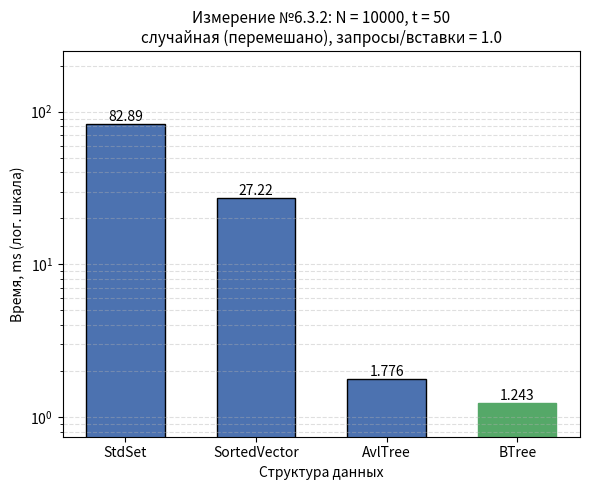

Here is the Python script that generated this plot:
#!/usr/bin/env python3
"""
Гистограмма результатов Измерения №6.3.2.

Оси:
  Ox -- структура данных (StdSet, SortedVector, AvlTree, BTree);
  Oy -- время обработки потока команд, ms;
  если разброс времён max/min >= 10, Oy переводится в логарифмический
  масштаб (иначе столбцы маленьких значений не видны);
Заголовок -- параметры опыта из REPORT.md.

Источник чисел (по приоритету):
  1) --json <файл> -- JSON googlebenchmark (--benchmark_out=results.json);
     имена бенчмарков ожидаются вида Set632 / Vector632 / AvlTree632 / BTree632
     (или любые -- берутся как есть), поле real_time в ms;
  2) значения по умолчанию -- прогон на data_6_3_2.txt, t = 50:
     Set 101, Vector 33.9, Avl 4.46, BTree 5.78.

Запуск:
  python3 research/generators/plot_histogram_6_3_2.py
  python3 research/generators/plot_histogram_6_3_2.py --json results_6_3_2.json \
      --out research/pictures/histogram_6_3_2.png
"""

import argparse
import json
import os

import matplotlib
matplotlib.use("Agg")  # сохранение в файл без GUI
import matplotlib.pyplot as plt

# ==== параметры опыта (заголовок гистограммы) ====
TITLE = ("Измерение №6.3.2: N = 10000, t = 50\n"
         "случайная (перемешано), запросы/вставки = 1.0")

# ==== результаты прогона по умолчанию (Time, ms) ====
DEFAULT_LABELS = ["StdSet", "SortedVector", "AvlTree", "BTree"]
DEFAULT_TIMES_MS = [82.89, 27.22, 1.776, 1.243]

# соответствие имён бенчмарков из JSON понятным подписям
JSON_NAME_MAP = {
    "Set632": "StdSet",
    "Vector632": "SortedVector",
    "AvlTree632": "AvlTree",
    "BTree632": "BTree",
}

DEFAULT_OUT = os.path.join("research", "pictures", "histogram_6_3_2.png")


def load_from_json(path):
    """Читает JSON googlebenchmark: [(label, real_time_ms), ...]."""
    with open(path, encoding="utf-8") as f:
        data = json.load(f)

    labels, times = [], []
    for bm in data["benchmarks"]:
        name = bm["name"]
        labels.append(JSON_NAME_MAP.get(name, name))
        t = bm["real_time"]
        unit = bm.get("time_unit", "ms")
        if unit == "us":
            t /= 1000.0
        elif unit == "ns":
            t /= 1_000_000.0
        times.append(t)
    return labels, times


def parse_args():
    p = argparse.ArgumentParser(description=__doc__,
                                formatter_class=argparse.RawDescriptionHelpFormatter)
    p.add_argument("--json", type=str, default=None,
                   help="JSON googlebenchmark (--benchmark_out) вместо значений по умолчанию")
    p.add_argument("--out", type=str, default=DEFAULT_OUT,
                   help="путь к сохраняемому PNG")
    return p.parse_args()


def main():
    args = parse_args()

    if args.json:
        labels, times = load_from_json(args.json)
    else:
        labels, times = DEFAULT_LABELS, DEFAULT_TIMES_MS

    fig, ax = plt.subplots(figsize=(6, 5))
    bars = ax.bar(labels, times, color="#4C72B0", edgecolor="black", width=0.6)

    # подписи значений над столбцами
    for bar, t in zip(bars, times):
        ax.text(bar.get_x() + bar.get_width() / 2, bar.get_height(),
                f"{t:.4g}", ha="center", va="bottom", fontsize=10)

    # отметим победителя
    best = times.index(min(times))
    bars[best].set_color("#55A868")

    ax.set_xlabel("Структура данных")
    ax.set_title(TITLE, fontsize=11)

    # большой разброс времён -- логарифмическая шкала, иначе слабые столбцы
    # визуально исчезают рядом с StdSet
    use_log = max(times) / min(times) >= 10
    if use_log:
        ax.set_yscale("log")
        ax.set_ylim(min(times) * 0.6, max(times) * 3.0)
        ax.grid(axis="y", which="both", linestyle="--", alpha=0.4)
        ax.set_ylabel("Время, ms (лог. шкала)")
    else:
        ax.set_ylabel("Время, ms")
        ax.grid(axis="y", linestyle="--", alpha=0.4)
        ax.set_ylim(0, max(times) * 1.15)

    out_dir = os.path.dirname(args.out)
    if out_dir:
        os.makedirs(out_dir, exist_ok=True)
    fig.tight_layout()
    fig.savefig(args.out, dpi=200)
    print(f"histogram saved to {args.out}")
    for label, t in zip(labels, times):
        print(f"  {label:<14} {t:.4g} ms")


if __name__ == "__main__":
    main()
